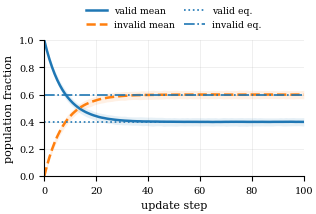
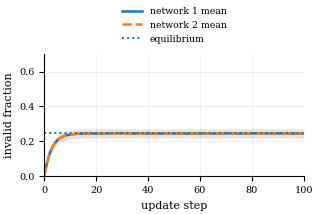
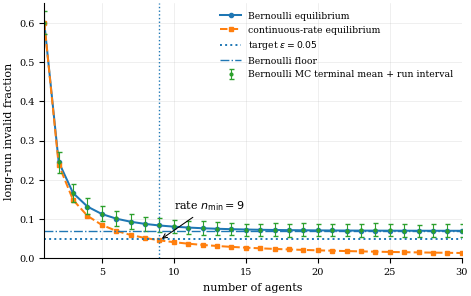

These charts were generated, in order, by the following Python code:
#!/usr/bin/env python3
"""
Generate publication-ready Monte-Carlo plots for the corrected
"Theoretical Validation and Parameter Analysis" section of FlawsOfOthers.tex.

Run from the same directory as FlawsOfOthers.tex:

    python FOO_generate_plots.py

Default outputs, written to the current directory:

    FOO_Single-Network.png / .pdf
    FOO_Dual-Network.png   / .pdf
    FOO_Agent_Count.png    / .pdf
    FOO_simulation_summary.csv
    FOO_single_network_trajectory.csv
    FOO_dual_network_trajectory.csv
    FOO_agent_count_summary.csv

The time-series figures plot Monte-Carlo mean trajectories over repeated runs.
The shaded bands are pointwise intervals.  By default the figures show both the 95% confidence interval for the
Monte-Carlo mean trajectory and the empirical central run interval.  To show
only the mean confidence interval, use:

    python FOO_generate_plots.py --interval mean-ci

For only the visibly wider stochastic variation band, use:

    python FOO_generate_plots.py --interval run-interval

Mathematical model
------------------
The finite-population simulations implement the corrected two-state Bernoulli
model

    F_{t+1} = F_t + X_t - C_t,
    X_t | F_t ~ Binomial(N - F_t, a),
    C_t | F_t ~ Binomial(F_t, b),

which preserves T_t + F_t = N pathwise.  The agent-count figure also displays
the continuous-time rate equilibrium

    f*(n) = a / (a + q + (n-1)d),

from the ODE df/dt = a(1-f) - [q+(n-1)d]f.  The rate branch is not simulated
as a discrete stochastic matrix when q+(n-1)d can exceed 1; it is shown as an
analytic ODE-rate curve.
"""

from __future__ import annotations

import argparse
import csv
import math
from dataclasses import dataclass
from pathlib import Path
from statistics import NormalDist
from typing import Dict, Iterable, List, Mapping, MutableMapping, Optional, Sequence, Tuple

import matplotlib

matplotlib.use("Agg")
import matplotlib.pyplot as plt
import numpy as np


# ---------------------------------------------------------------------------
# Defaults used in Patch 11.
# ---------------------------------------------------------------------------
DEFAULT_P = 0.02
DEFAULT_Q = 0.05
DEFAULT_LAMBDA = 0.055
DEFAULT_D = 0.19
DEFAULT_EPSILON = 0.05
DEFAULT_STEPS = 100
DEFAULT_RUNS = 1000
DEFAULT_POPULATION = 1000
DEFAULT_SEED = 20260501
DEFAULT_N_MAX = 30
DEFAULT_CONFIDENCE = 0.95
DEFAULT_INTERVAL = "both"


@dataclass(frozen=True)
class IntervalSummary:
    """Pointwise trajectory summaries for a samples-by-time array."""

    mean: np.ndarray
    ci_low: np.ndarray
    ci_high: np.ndarray
    run_low: np.ndarray
    run_high: np.ndarray


@dataclass(frozen=True)
class ScalarSummary:
    """Scalar summary for a vector of repeated Monte-Carlo outcomes."""

    mean: float
    ci_low: float
    ci_high: float
    run_low: float
    run_high: float


# ---------------------------------------------------------------------------
# Matplotlib setup and argument parsing.
# ---------------------------------------------------------------------------

def configure_matplotlib() -> None:
    """Configure Matplotlib for compact, print-friendly output.

    The code intentionally does not choose a custom color palette.  Matplotlib's
    default color cycle is used, and confidence bands inherit the corresponding
    line color.
    """
    plt.rcParams.update(
        {
            "font.family": "serif",
            "font.size": 8,
            "axes.labelsize": 8,
            "axes.titlesize": 8,
            "legend.fontsize": 6.7,
            "xtick.labelsize": 7,
            "ytick.labelsize": 7,
            "figure.dpi": 150,
            "savefig.dpi": 600,
            "savefig.bbox": "tight",
            "savefig.pad_inches": 0.035,
            "pdf.fonttype": 42,
            "ps.fonttype": 42,
            "axes.spines.top": False,
            "axes.spines.right": False,
        }
    )


def parse_formats(raw: str) -> List[str]:
    formats = [part.strip().lower().lstrip(".") for part in raw.split(",") if part.strip()]
    allowed = {"png", "pdf", "svg"}
    bad = sorted(set(formats) - allowed)
    if bad:
        raise argparse.ArgumentTypeError(f"unsupported format(s): {', '.join(bad)}")
    if not formats:
        raise argparse.ArgumentTypeError("at least one output format is required")
    return formats


def parse_args() -> argparse.Namespace:
    parser = argparse.ArgumentParser(
        description="Generate corrected FOO Monte-Carlo plots with confidence intervals."
    )
    parser.add_argument(
        "--output-dir",
        type=Path,
        default=Path("."),
        help="Directory for generated figures and CSV files. Default: current directory.",
    )
    parser.add_argument(
        "--formats",
        type=parse_formats,
        default=parse_formats("png,pdf"),
        help="Comma-separated output formats: png,pdf,svg. Default: png,pdf.",
    )
    parser.add_argument("--steps", type=int, default=DEFAULT_STEPS, help="Number of update steps.")
    parser.add_argument("--runs", type=int, default=DEFAULT_RUNS, help="Independent Monte-Carlo runs.")
    parser.add_argument("--population", type=int, default=DEFAULT_POPULATION, help="Finite population size N.")
    parser.add_argument("--seed", type=int, default=DEFAULT_SEED, help="Random seed.")
    parser.add_argument("--p", type=float, default=DEFAULT_P, help="Intrinsic true-to-false drift p.")
    parser.add_argument("--q", type=float, default=DEFAULT_Q, help="Intrinsic false-to-true repair q.")
    parser.add_argument("--lambda", dest="lam", type=float, default=DEFAULT_LAMBDA, help="Additional false-production drift lambda.")
    parser.add_argument("--d", type=float, default=DEFAULT_D, help="Per-peer external detection/correction probability or rate d.")
    parser.add_argument("--epsilon", type=float, default=DEFAULT_EPSILON, help="Target false share epsilon.")
    parser.add_argument("--n-max", type=int, default=DEFAULT_N_MAX, help="Maximum number of agents in the agent-count plot.")
    parser.add_argument(
        "--fabrication-mode",
        choices=["additive", "independent"],
        default="additive",
        help=(
            "How to combine p and lambda into the true-to-false probability a. "
            "'additive' uses a=p+lambda; 'independent' uses a=1-(1-p)(1-lambda)."
        ),
    )
    parser.add_argument(
        "--initial-false-fraction",
        type=float,
        default=0.0,
        help="Initial false fraction f_0 for all time-series simulations. Default: 0.",
    )
    parser.add_argument(
        "--confidence",
        type=float,
        default=DEFAULT_CONFIDENCE,
        help="Confidence level for pointwise intervals. Default: 0.95.",
    )
    parser.add_argument(
        "--interval",
        choices=["mean-ci", "run-interval", "both", "none"],
        default=DEFAULT_INTERVAL,
        help=(
            "Band/error-bar type. 'mean-ci' is the CI for the Monte-Carlo mean trajectory; "
            "'run-interval' is the empirical central interval across runs; 'both' plots both. "
            f"Default: {DEFAULT_INTERVAL}."
        ),
    )
    parser.add_argument(
        "--skip-agent-monte-carlo",
        action="store_true",
        help="Do not simulate finite-population terminal outcomes for the agent-count plot.",
    )
    parser.add_argument(
        "--show-titles",
        action="store_true",
        help="Add titles inside figures. Default is title-free for manuscript use.",
    )
    legend_group = parser.add_mutually_exclusive_group()
    legend_group.add_argument(
        "--legend-above",
        dest="legend_above",
        action="store_true",
        default=True,
        help="Place legends above the single/dual figures. This is the default for manuscript use.",
    )
    legend_group.add_argument(
        "--legend-inside",
        dest="legend_above",
        action="store_false",
        help="Place legends inside the single/dual figure area.",
    )
    return parser.parse_args()


# ---------------------------------------------------------------------------
# Model utilities.
# ---------------------------------------------------------------------------

def validate_probability(name: str, value: float) -> None:
    if not (0.0 <= value <= 1.0):
        raise ValueError(f"{name}={value:.6g} must be in [0,1] for Bernoulli simulation")


def false_production_probability(p: float, lam: float, mode: str) -> float:
    """Return the true-to-false probability a."""
    validate_probability("p", p)
    validate_probability("lambda", lam)
    if mode == "additive":
        a = p + lam
    elif mode == "independent":
        a = 1.0 - (1.0 - p) * (1.0 - lam)
    else:
        raise ValueError(f"unknown fabrication mode: {mode!r}")
    validate_probability("a", a)
    return a


def exact_bernoulli_correction(q: float, d: float, n_agents: int) -> float:
    """Exact one-round false-to-true correction probability.

    A false item survives intrinsic repair with probability (1-q) and survives
    each of n_agents-1 external detectors with probability (1-d).  Therefore
    the total one-round correction probability is 1-(1-q)(1-d)^(n_agents-1).
    """
    validate_probability("q", q)
    validate_probability("d", d)
    if n_agents < 1:
        raise ValueError("n_agents must be at least 1")
    b = 1.0 - (1.0 - q) * (1.0 - d) ** (n_agents - 1)
    # Clamp harmless floating round-off such as 1.0000000000000002.
    return float(min(1.0, max(0.0, b)))


def bernoulli_equilibrium(a: float, b: float) -> float:
    """Equilibrium invalid fraction f*=a/(a+b)."""
    if a < 0.0 or b < 0.0 or a + b <= 0.0:
        raise ValueError("a and b must be nonnegative and not both zero")
    return a / (a + b)


def rate_equilibrium(a: float, q: float, d: float, n_agents: int) -> float:
    """Continuous-time additive-rate equilibrium for n agents."""
    if n_agents < 1:
        raise ValueError("n_agents must be at least 1")
    b_rate = q + (n_agents - 1) * d
    return bernoulli_equilibrium(a, b_rate)


# ---------------------------------------------------------------------------
# Monte-Carlo simulation and summaries.
# ---------------------------------------------------------------------------

def simulate_two_state(
    *,
    a: float,
    b: float,
    population: int,
    steps: int,
    runs: int,
    rng: np.random.Generator,
    f0: float = 0.0,
) -> np.ndarray:
    """Simulate the fixed-population two-state Bernoulli model.

    Returns
    -------
    samples : ndarray, shape (runs, steps+1)
        False fractions F_t/N for each run and time step.
    """
    validate_probability("a", a)
    validate_probability("b", b)
    if population <= 0:
        raise ValueError("population must be positive")
    if runs <= 0:
        raise ValueError("runs must be positive")
    if steps < 0:
        raise ValueError("steps must be nonnegative")
    if not (0.0 <= f0 <= 1.0):
        raise ValueError("initial false fraction must be in [0,1]")

    samples = np.empty((runs, steps + 1), dtype=float)
    false_counts = np.full(runs, int(round(f0 * population)), dtype=np.int64)
    samples[:, 0] = false_counts / population

    for t in range(1, steps + 1):
        true_counts = population - false_counts
        new_false = rng.binomial(true_counts, a)
        corrected = rng.binomial(false_counts, b)
        false_counts = false_counts + new_false - corrected
        samples[:, t] = false_counts / population

    return samples


def z_value(confidence: float) -> float:
    if not (0.0 < confidence < 1.0):
        raise ValueError("confidence must be in (0,1)")
    return NormalDist().inv_cdf(0.5 + confidence / 2.0)


def summarize_trajectory(samples: np.ndarray, confidence: float) -> IntervalSummary:
    """Pointwise mean, mean-CI, and empirical run interval."""
    if samples.ndim != 2:
        raise ValueError("samples must be a 2D array of shape (runs, times)")
    mean = samples.mean(axis=0)
    alpha = 1.0 - confidence
    run_low = np.quantile(samples, alpha / 2.0, axis=0)
    run_high = np.quantile(samples, 1.0 - alpha / 2.0, axis=0)
    if samples.shape[0] == 1:
        ci_low = mean.copy()
        ci_high = mean.copy()
    else:
        sem = samples.std(axis=0, ddof=1) / math.sqrt(samples.shape[0])
        z = z_value(confidence)
        ci_low = mean - z * sem
        ci_high = mean + z * sem
    return IntervalSummary(
        mean=mean,
        ci_low=np.clip(ci_low, 0.0, 1.0),
        ci_high=np.clip(ci_high, 0.0, 1.0),
        run_low=np.clip(run_low, 0.0, 1.0),
        run_high=np.clip(run_high, 0.0, 1.0),
    )


def summarize_scalar(values: np.ndarray, confidence: float) -> ScalarSummary:
    """Mean, mean-CI, and empirical run interval for repeated scalar outcomes."""
    if values.ndim != 1:
        raise ValueError("values must be a 1D array")
    mean = float(values.mean())
    alpha = 1.0 - confidence
    run_low = float(np.quantile(values, alpha / 2.0))
    run_high = float(np.quantile(values, 1.0 - alpha / 2.0))
    if values.size == 1:
        ci_low = ci_high = mean
    else:
        sem = float(values.std(ddof=1) / math.sqrt(values.size))
        z = z_value(confidence)
        ci_low = mean - z * sem
        ci_high = mean + z * sem
    return ScalarSummary(
        mean=mean,
        ci_low=float(min(1.0, max(0.0, ci_low))),
        ci_high=float(min(1.0, max(0.0, ci_high))),
        run_low=float(min(1.0, max(0.0, run_low))),
        run_high=float(min(1.0, max(0.0, run_high))),
    )


# ---------------------------------------------------------------------------
# CSV output.
# ---------------------------------------------------------------------------

def write_rows_csv(path: Path, fieldnames: Sequence[str], rows: Iterable[Mapping[str, object]]) -> None:
    with path.open("w", newline="") as fh:
        writer = csv.DictWriter(fh, fieldnames=fieldnames)
        writer.writeheader()
        for row in rows:
            writer.writerow(row)


def write_summary_csv(path: Path, values: Mapping[str, object]) -> None:
    with path.open("w", newline="") as fh:
        writer = csv.writer(fh)
        writer.writerow(["quantity", "value"])
        for key, value in values.items():
            writer.writerow([key, value])


def trajectory_csv_rows(times: np.ndarray, invalid: IntervalSummary, prefix: str) -> List[Dict[str, object]]:
    rows: List[Dict[str, object]] = []
    for idx, t in enumerate(times):
        f_mean = float(invalid.mean[idx])
        rows.append(
            {
                "time": int(t),
                f"{prefix}_invalid_mean": f_mean,
                f"{prefix}_invalid_ci_low": float(invalid.ci_low[idx]),
                f"{prefix}_invalid_ci_high": float(invalid.ci_high[idx]),
                f"{prefix}_invalid_run_low": float(invalid.run_low[idx]),
                f"{prefix}_invalid_run_high": float(invalid.run_high[idx]),
                f"{prefix}_valid_mean": 1.0 - f_mean,
                f"{prefix}_valid_ci_low": 1.0 - float(invalid.ci_high[idx]),
                f"{prefix}_valid_ci_high": 1.0 - float(invalid.ci_low[idx]),
                f"{prefix}_valid_run_low": 1.0 - float(invalid.run_high[idx]),
                f"{prefix}_valid_run_high": 1.0 - float(invalid.run_low[idx]),
            }
        )
    return rows


# ---------------------------------------------------------------------------
# Plotting helpers.
# ---------------------------------------------------------------------------

def save_figure(fig: plt.Figure, output_dir: Path, stem: str, formats: Sequence[str]) -> List[Path]:
    written: List[Path] = []
    for ext in formats:
        path = output_dir / f"{stem}.{ext}"
        fig.savefig(path)
        written.append(path)
    return written


def add_light_grid(ax: plt.Axes) -> None:
    ax.grid(True, which="major", linewidth=0.4, alpha=0.35)
    ax.set_axisbelow(True)


def plot_interval_line(
    ax: plt.Axes,
    x: np.ndarray,
    summary: IntervalSummary,
    *,
    label: str,
    interval: str,
    linestyle: str = "-",
    linewidth: float = 1.8,
) -> None:
    """Plot mean trajectory with optional interval bands."""
    (line,) = ax.plot(x, summary.mean, linestyle=linestyle, linewidth=linewidth, label=label)
    color = line.get_color()
    if interval in {"run-interval", "both"}:
        ax.fill_between(x, summary.run_low, summary.run_high, color=color, alpha=0.11, linewidth=0)
    if interval in {"mean-ci", "both"}:
        ax.fill_between(x, summary.ci_low, summary.ci_high, color=color, alpha=0.24, linewidth=0)


def place_legend(ax: plt.Axes, *, above: bool, ncol: int = 1) -> None:
    if above:
        ax.legend(
            loc="lower center",
            bbox_to_anchor=(0.5, 1.02),
            ncol=ncol,
            frameon=False,
            handlelength=2.2,
            columnspacing=1.0,
        )
    else:
        ax.legend(loc="best", frameon=False, handlelength=2.2)


# ---------------------------------------------------------------------------
# Figure generation.
# ---------------------------------------------------------------------------

def plot_single_network(
    *,
    times: np.ndarray,
    samples: np.ndarray,
    f_star: float,
    output_dir: Path,
    formats: Sequence[str],
    confidence: float,
    interval: str,
    show_titles: bool,
    legend_above: bool,
) -> Tuple[List[Path], IntervalSummary]:
    invalid = summarize_trajectory(samples, confidence)
    valid = IntervalSummary(
        mean=1.0 - invalid.mean,
        ci_low=1.0 - invalid.ci_high,
        ci_high=1.0 - invalid.ci_low,
        run_low=1.0 - invalid.run_high,
        run_high=1.0 - invalid.run_low,
    )

    fig, ax = plt.subplots(figsize=(3.35, 2.35))
    plot_interval_line(ax, times, valid, label="valid mean", interval=interval, linestyle="-")
    plot_interval_line(ax, times, invalid, label="invalid mean", interval=interval, linestyle="--")
    ax.axhline(1.0 - f_star, linestyle=":", linewidth=1.2, label="valid eq.")
    ax.axhline(f_star, linestyle="-.", linewidth=1.2, label="invalid eq.")
    ax.set_xlabel("update step")
    ax.set_ylabel("population fraction")
    ax.set_xlim(times[0], times[-1])
    ax.set_ylim(0.0, 1.0)
    if show_titles:
        ax.set_title("Single-network two-state dynamics")
    add_light_grid(ax)
    place_legend(ax, above=legend_above, ncol=2)
    fig.tight_layout()
    paths = save_figure(fig, output_dir, "FOO_Single-Network", formats)
    plt.close(fig)
    return paths, invalid


def plot_dual_network(
    *,
    times: np.ndarray,
    samples_1: np.ndarray,
    samples_2: np.ndarray,
    f_star: float,
    output_dir: Path,
    formats: Sequence[str],
    confidence: float,
    interval: str,
    show_titles: bool,
    legend_above: bool,
) -> Tuple[List[Path], IntervalSummary, IntervalSummary]:
    invalid_1 = summarize_trajectory(samples_1, confidence)
    invalid_2 = summarize_trajectory(samples_2, confidence)

    fig, ax = plt.subplots(figsize=(3.35, 2.35))
    plot_interval_line(ax, times, invalid_1, label="network 1 mean", interval=interval, linestyle="-")
    plot_interval_line(ax, times, invalid_2, label="network 2 mean", interval=interval, linestyle="--")
    ax.axhline(f_star, linestyle=":", linewidth=1.4, label="equilibrium")
    ax.set_xlabel("update step")
    ax.set_ylabel("invalid fraction")
    ax.set_xlim(times[0], times[-1])
    ax.set_ylim(0.0, 0.70)
    if show_titles:
        ax.set_title("Two identical networks with external detection")
    add_light_grid(ax)
    place_legend(ax, above=legend_above, ncol=1)
    fig.tight_layout()
    paths = save_figure(fig, output_dir, "FOO_Dual-Network", formats)
    plt.close(fig)
    return paths, invalid_1, invalid_2


def compute_agent_count_theory(a: float, q: float, d: float, epsilon: float, n_max: int) -> Dict[str, object]:
    if n_max < 1:
        raise ValueError("n_max must be at least 1")
    validate_probability("q", q)
    validate_probability("d", d)
    if not (0.0 < epsilon < 1.0):
        raise ValueError("epsilon must be in (0,1)")

    n_values = np.arange(1, n_max + 1)
    b_disc = np.array([exact_bernoulli_correction(q, d, int(n)) for n in n_values])
    f_disc = a / (a + b_disc)
    b_rate = q + (n_values - 1) * d
    f_rate = a / (a + b_rate)

    required_b = a * (1.0 / epsilon - 1.0)
    if required_b <= q:
        n_min_disc = 1
        disc_attainable = True
    elif required_b < 1.0:
        n_min_disc = 1 + math.ceil(math.log((1.0 - required_b) / (1.0 - q)) / math.log(1.0 - d))
        disc_attainable = True
    else:
        n_min_disc = math.inf
        disc_attainable = False

    n_min_rate = max(1, math.ceil(1.0 + (required_b - q) / d))
    bernoulli_floor = a / (a + 1.0)

    return {
        "n_values": n_values,
        "b_disc": b_disc,
        "f_disc": f_disc,
        "b_rate": b_rate,
        "f_rate": f_rate,
        "required_total_correction_for_epsilon": required_b,
        "discrete_attainable": disc_attainable,
        "n_min_disc": n_min_disc,
        "n_min_rate": n_min_rate,
        "bernoulli_asymptotic_floor": bernoulli_floor,
    }


def simulate_agent_count_terminals(
    *,
    a: float,
    q: float,
    d: float,
    population: int,
    steps: int,
    runs: int,
    rng: np.random.Generator,
    f0: float,
    n_values: np.ndarray,
    confidence: float,
) -> Dict[int, ScalarSummary]:
    terminal: Dict[int, ScalarSummary] = {}
    for n in n_values:
        b = exact_bernoulli_correction(q, d, int(n))
        samples = simulate_two_state(
            a=a,
            b=b,
            population=population,
            steps=steps,
            runs=runs,
            rng=rng,
            f0=f0,
        )
        terminal[int(n)] = summarize_scalar(samples[:, -1], confidence)
    return terminal


def plot_agent_count(
    *,
    theory: Mapping[str, object],
    terminal_summaries: Optional[Mapping[int, ScalarSummary]],
    epsilon: float,
    output_dir: Path,
    formats: Sequence[str],
    interval: str,
    show_titles: bool,
) -> List[Path]:
    n_values = np.asarray(theory["n_values"])
    f_disc = np.asarray(theory["f_disc"])
    f_rate = np.asarray(theory["f_rate"])
    bernoulli_floor = float(theory["bernoulli_asymptotic_floor"])
    n_min_rate = int(theory["n_min_rate"])

    fig, ax = plt.subplots(figsize=(4.9, 3.15))
    ax.plot(n_values, f_disc, marker="o", markersize=3.0, linewidth=1.45, label="Bernoulli equilibrium")
    ax.plot(n_values, f_rate, marker="s", markersize=2.8, linewidth=1.45, linestyle="--", label="continuous-rate equilibrium")

    if terminal_summaries is not None:
        sim_n = np.array(sorted(terminal_summaries.keys()), dtype=int)
        sim_mean = np.array([terminal_summaries[int(n)].mean for n in sim_n])
        if interval in {"run-interval", "both"}:
            low = np.array([terminal_summaries[int(n)].run_low for n in sim_n])
            high = np.array([terminal_summaries[int(n)].run_high for n in sim_n])
            label = "Bernoulli MC terminal mean + run interval"
        else:
            low = np.array([terminal_summaries[int(n)].ci_low for n in sim_n])
            high = np.array([terminal_summaries[int(n)].ci_high for n in sim_n])
            label = "Bernoulli MC terminal mean + CI"
        yerr = np.vstack([sim_mean - low, high - sim_mean])
        ax.errorbar(sim_n, sim_mean, yerr=yerr, fmt=".", markersize=4.0, elinewidth=0.8, capsize=1.8, label=label)

    ax.axhline(epsilon, linestyle=":", linewidth=1.4, label=fr"target $\varepsilon={epsilon:.2f}$")
    ax.axhline(bernoulli_floor, linestyle="-.", linewidth=1.0, label="Bernoulli floor")
    if n_min_rate <= int(n_values[-1]):
        ax.axvline(n_min_rate, linestyle=":", linewidth=1.0)
        ax.annotate(
            fr"rate $n_{{\min}}={n_min_rate}$",
            xy=(n_min_rate, float(f_rate[n_min_rate - 1])),
            xytext=(n_min_rate + 1.0, epsilon + 0.075),
            arrowprops={"arrowstyle": "->", "linewidth": 0.75},
            fontsize=8,
        )
    ax.set_xlabel("number of agents")
    ax.set_ylabel("long-run invalid fraction")
    ax.set_xlim(1, int(n_values[-1]))
    ax.set_ylim(0.0, 0.65)
    if show_titles:
        ax.set_title("Agent count under Bernoulli and rate regimes")
    add_light_grid(ax)
    ax.legend(loc="upper right", frameon=False, handlelength=2.2)
    fig.tight_layout()
    paths = save_figure(fig, output_dir, "FOO_Agent_Count", formats)
    plt.close(fig)
    return paths


# ---------------------------------------------------------------------------
# Main program.
# ---------------------------------------------------------------------------

def main() -> None:
    args = parse_args()
    configure_matplotlib()
    args.output_dir.mkdir(parents=True, exist_ok=True)

    rng = np.random.default_rng(args.seed)
    a = false_production_probability(args.p, args.lam, args.fabrication_mode)
    b_single = args.q
    b_cross_disc = exact_bernoulli_correction(args.q, args.d, n_agents=2)

    f_single = bernoulli_equilibrium(a, b_single)
    f_cross_disc = bernoulli_equilibrium(a, b_cross_disc)
    f_cross_rate = bernoulli_equilibrium(a, args.q + args.d)

    times = np.arange(args.steps + 1)

    single_samples = simulate_two_state(
        a=a,
        b=b_single,
        population=args.population,
        steps=args.steps,
        runs=args.runs,
        rng=rng,
        f0=args.initial_false_fraction,
    )
    dual_samples_1 = simulate_two_state(
        a=a,
        b=b_cross_disc,
        population=args.population,
        steps=args.steps,
        runs=args.runs,
        rng=rng,
        f0=args.initial_false_fraction,
    )
    dual_samples_2 = simulate_two_state(
        a=a,
        b=b_cross_disc,
        population=args.population,
        steps=args.steps,
        runs=args.runs,
        rng=rng,
        f0=args.initial_false_fraction,
    )

    written: List[Path] = []
    paths, single_summary = plot_single_network(
        times=times,
        samples=single_samples,
        f_star=f_single,
        output_dir=args.output_dir,
        formats=args.formats,
        confidence=args.confidence,
        interval=args.interval,
        show_titles=args.show_titles,
        legend_above=args.legend_above,
    )
    written.extend(paths)

    paths, dual1_summary, dual2_summary = plot_dual_network(
        times=times,
        samples_1=dual_samples_1,
        samples_2=dual_samples_2,
        f_star=f_cross_disc,
        output_dir=args.output_dir,
        formats=args.formats,
        confidence=args.confidence,
        interval=args.interval,
        show_titles=args.show_titles,
        legend_above=args.legend_above,
    )
    written.extend(paths)

    theory = compute_agent_count_theory(a, args.q, args.d, args.epsilon, args.n_max)
    n_values = np.asarray(theory["n_values"])
    terminal_summaries: Optional[Dict[int, ScalarSummary]] = None
    if not args.skip_agent_monte_carlo:
        terminal_summaries = simulate_agent_count_terminals(
            a=a,
            q=args.q,
            d=args.d,
            population=args.population,
            steps=args.steps,
            runs=args.runs,
            rng=rng,
            f0=args.initial_false_fraction,
            n_values=n_values,
            confidence=args.confidence,
        )

    written.extend(
        plot_agent_count(
            theory=theory,
            terminal_summaries=terminal_summaries,
            epsilon=args.epsilon,
            output_dir=args.output_dir,
            formats=args.formats,
            interval=args.interval,
            show_titles=args.show_titles,
        )
    )

    # CSV: single trajectory.
    single_csv = args.output_dir / "FOO_single_network_trajectory.csv"
    single_rows = trajectory_csv_rows(times, single_summary, "single")
    write_rows_csv(single_csv, list(single_rows[0].keys()), single_rows)
    written.append(single_csv)

    # CSV: dual trajectory.
    dual_csv = args.output_dir / "FOO_dual_network_trajectory.csv"
    dual_rows: List[Dict[str, object]] = []
    for idx, t in enumerate(times):
        row: Dict[str, object] = {"time": int(t)}
        for prefix, summary in (("network_1", dual1_summary), ("network_2", dual2_summary)):
            row.update(
                {
                    f"{prefix}_invalid_mean": float(summary.mean[idx]),
                    f"{prefix}_invalid_ci_low": float(summary.ci_low[idx]),
                    f"{prefix}_invalid_ci_high": float(summary.ci_high[idx]),
                    f"{prefix}_invalid_run_low": float(summary.run_low[idx]),
                    f"{prefix}_invalid_run_high": float(summary.run_high[idx]),
                }
            )
        dual_rows.append(row)
    write_rows_csv(dual_csv, list(dual_rows[0].keys()), dual_rows)
    written.append(dual_csv)

    # CSV: agent-count theory and Monte-Carlo terminal summaries.
    agent_csv = args.output_dir / "FOO_agent_count_summary.csv"
    agent_rows: List[Dict[str, object]] = []
    for idx, n in enumerate(n_values):
        row = {
            "n_agents": int(n),
            "b_disc": float(np.asarray(theory["b_disc"])[idx]),
            "f_disc_theory": float(np.asarray(theory["f_disc"])[idx]),
            "b_rate": float(np.asarray(theory["b_rate"])[idx]),
            "f_rate_theory": float(np.asarray(theory["f_rate"])[idx]),
        }
        if terminal_summaries is not None:
            s = terminal_summaries[int(n)]
            row.update(
                {
                    "terminal_mean": s.mean,
                    "terminal_ci_low": s.ci_low,
                    "terminal_ci_high": s.ci_high,
                    "terminal_run_low": s.run_low,
                    "terminal_run_high": s.run_high,
                }
            )
        agent_rows.append(row)
    write_rows_csv(agent_csv, list(agent_rows[0].keys()), agent_rows)
    written.append(agent_csv)

    # CSV: compact scalar summary.
    required_b = float(theory["required_total_correction_for_epsilon"])
    n_min_rate = int(theory["n_min_rate"])
    n_min_disc_raw = theory["n_min_disc"]
    n_min_disc = "unattainable" if not math.isfinite(float(n_min_disc_raw)) else int(n_min_disc_raw)
    summary_values: Dict[str, object] = {
        "p": args.p,
        "q": args.q,
        "lambda": args.lam,
        "d": args.d,
        "epsilon": args.epsilon,
        "fabrication_mode": args.fabrication_mode,
        "interval_plotted": args.interval,
        "confidence": args.confidence,
        "population": args.population,
        "runs": args.runs,
        "steps": args.steps,
        "seed": args.seed,
        "a": a,
        "b_single": b_single,
        "b_cross_disc": b_cross_disc,
        "f_single_theory": f_single,
        "f_cross_disc_theory": f_cross_disc,
        "f_cross_rate_theory": f_cross_rate,
        "single_terminal_mean": float(single_summary.mean[-1]),
        "single_terminal_ci_low": float(single_summary.ci_low[-1]),
        "single_terminal_ci_high": float(single_summary.ci_high[-1]),
        "single_terminal_run_low": float(single_summary.run_low[-1]),
        "single_terminal_run_high": float(single_summary.run_high[-1]),
        "dual_network_1_terminal_mean": float(dual1_summary.mean[-1]),
        "dual_network_1_terminal_ci_low": float(dual1_summary.ci_low[-1]),
        "dual_network_1_terminal_ci_high": float(dual1_summary.ci_high[-1]),
        "dual_network_2_terminal_mean": float(dual2_summary.mean[-1]),
        "dual_network_2_terminal_ci_low": float(dual2_summary.ci_low[-1]),
        "dual_network_2_terminal_ci_high": float(dual2_summary.ci_high[-1]),
        "required_total_correction_for_epsilon": required_b,
        "discrete_attainable": bool(theory["discrete_attainable"]),
        "n_min_disc": n_min_disc,
        "n_min_rate": n_min_rate,
        "bernoulli_asymptotic_floor": float(theory["bernoulli_asymptotic_floor"]),
        "f_rate_at_n_min": rate_equilibrium(a, args.q, args.d, n_min_rate),
        "f_rate_before_n_min": rate_equilibrium(a, args.q, args.d, max(1, n_min_rate - 1)),
    }
    summary_csv = args.output_dir / "FOO_simulation_summary.csv"
    write_summary_csv(summary_csv, summary_values)
    written.append(summary_csv)

    print("Generated files:")
    for path in written:
        print(f"  {path}")
    print("\nKey theoretical values:")
    print(f"  a = {a:.6f}")
    print(f"  f_single* = {f_single:.6f}")
    print(f"  f_cross,disc* = {f_cross_disc:.6f}")
    print(f"  f_cross,rate* = {f_cross_rate:.6f}")
    print(f"  required total correction for epsilon = {required_b:.6f}")
    print(f"  exact Bernoulli attainable? {bool(theory['discrete_attainable'])}")
    print(f"  n_min,rate = {n_min_rate}")
    print("\nInterval note:")
    if args.interval == "mean-ci":
        print("  Shaded bands/error bars are pointwise confidence intervals for the Monte-Carlo mean.")
    elif args.interval == "run-interval":
        print("  Shaded bands/error bars are empirical central intervals across individual runs.")
    elif args.interval == "both":
        print("  Figures show both empirical run intervals and confidence intervals for the mean.")
    else:
        print("  No interval bands requested.")


if __name__ == "__main__":
    main()
